Labelled photos from "dataset", an image-classification folder in neuroben/mi-hulladekfelismero. The possible labels are: glass, metal, paper, plastic.

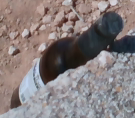
Label: glass

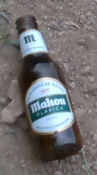
Label: glass

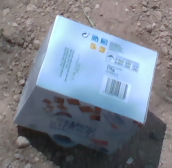
Label: paper

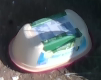
Label: plastic

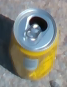
Label: metal

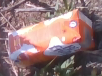
Label: paper
